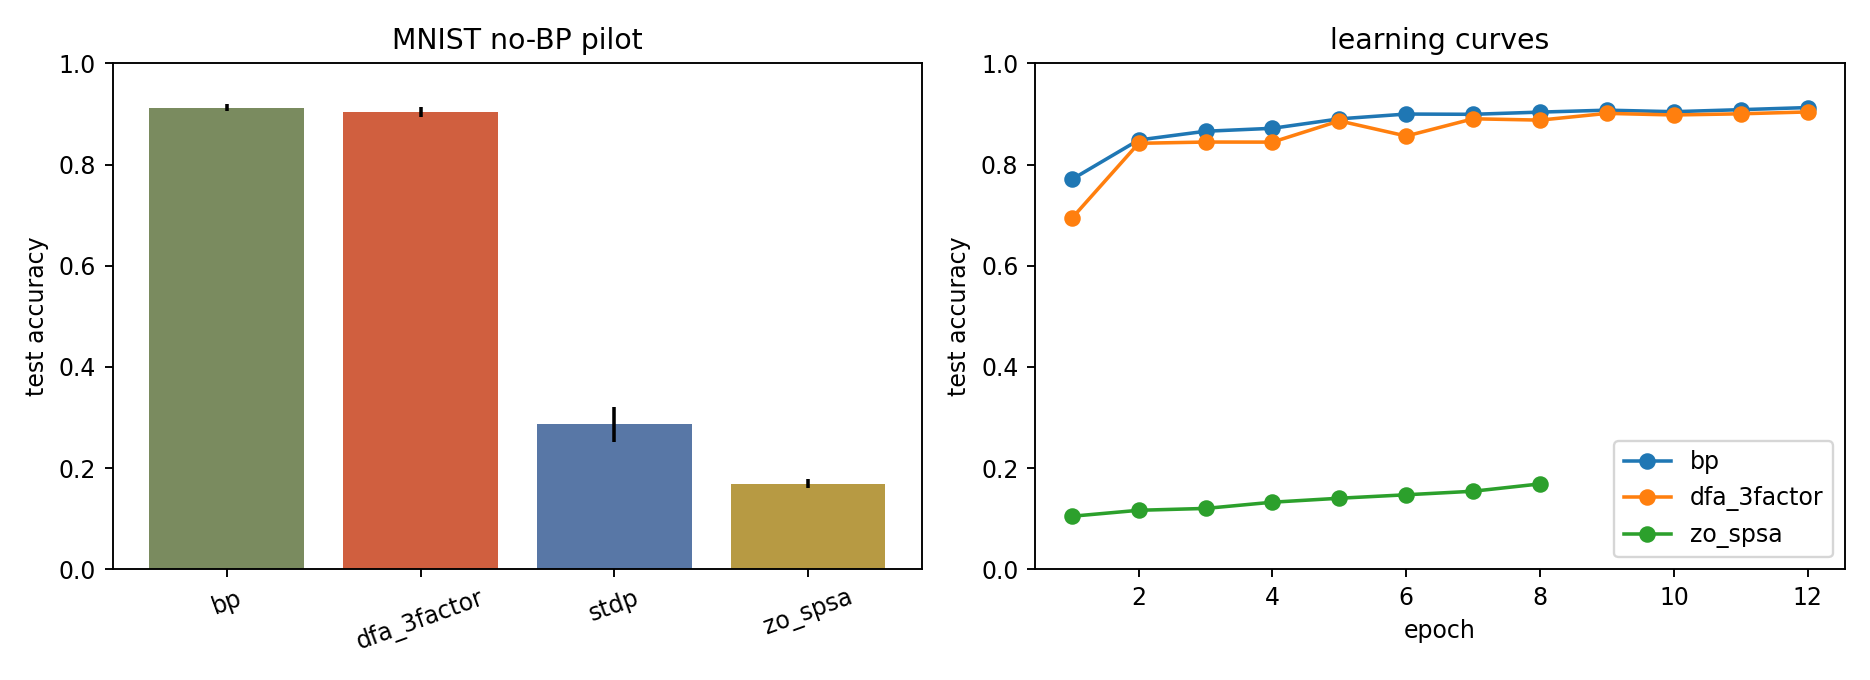

Data behind this chart, as committed beside it:
method, n, mean_test_acc, std_test_acc, mean_train_time_sec
bp, 3, 0.9128, 0.007182, 0.612
dfa_3factor, 3, 0.9042, 0.009929, 0.6402
stdp, 3, 0.2865, 0.03487, 10.3
zo_spsa, 3, 0.1688, 0.008836, 0.1912
